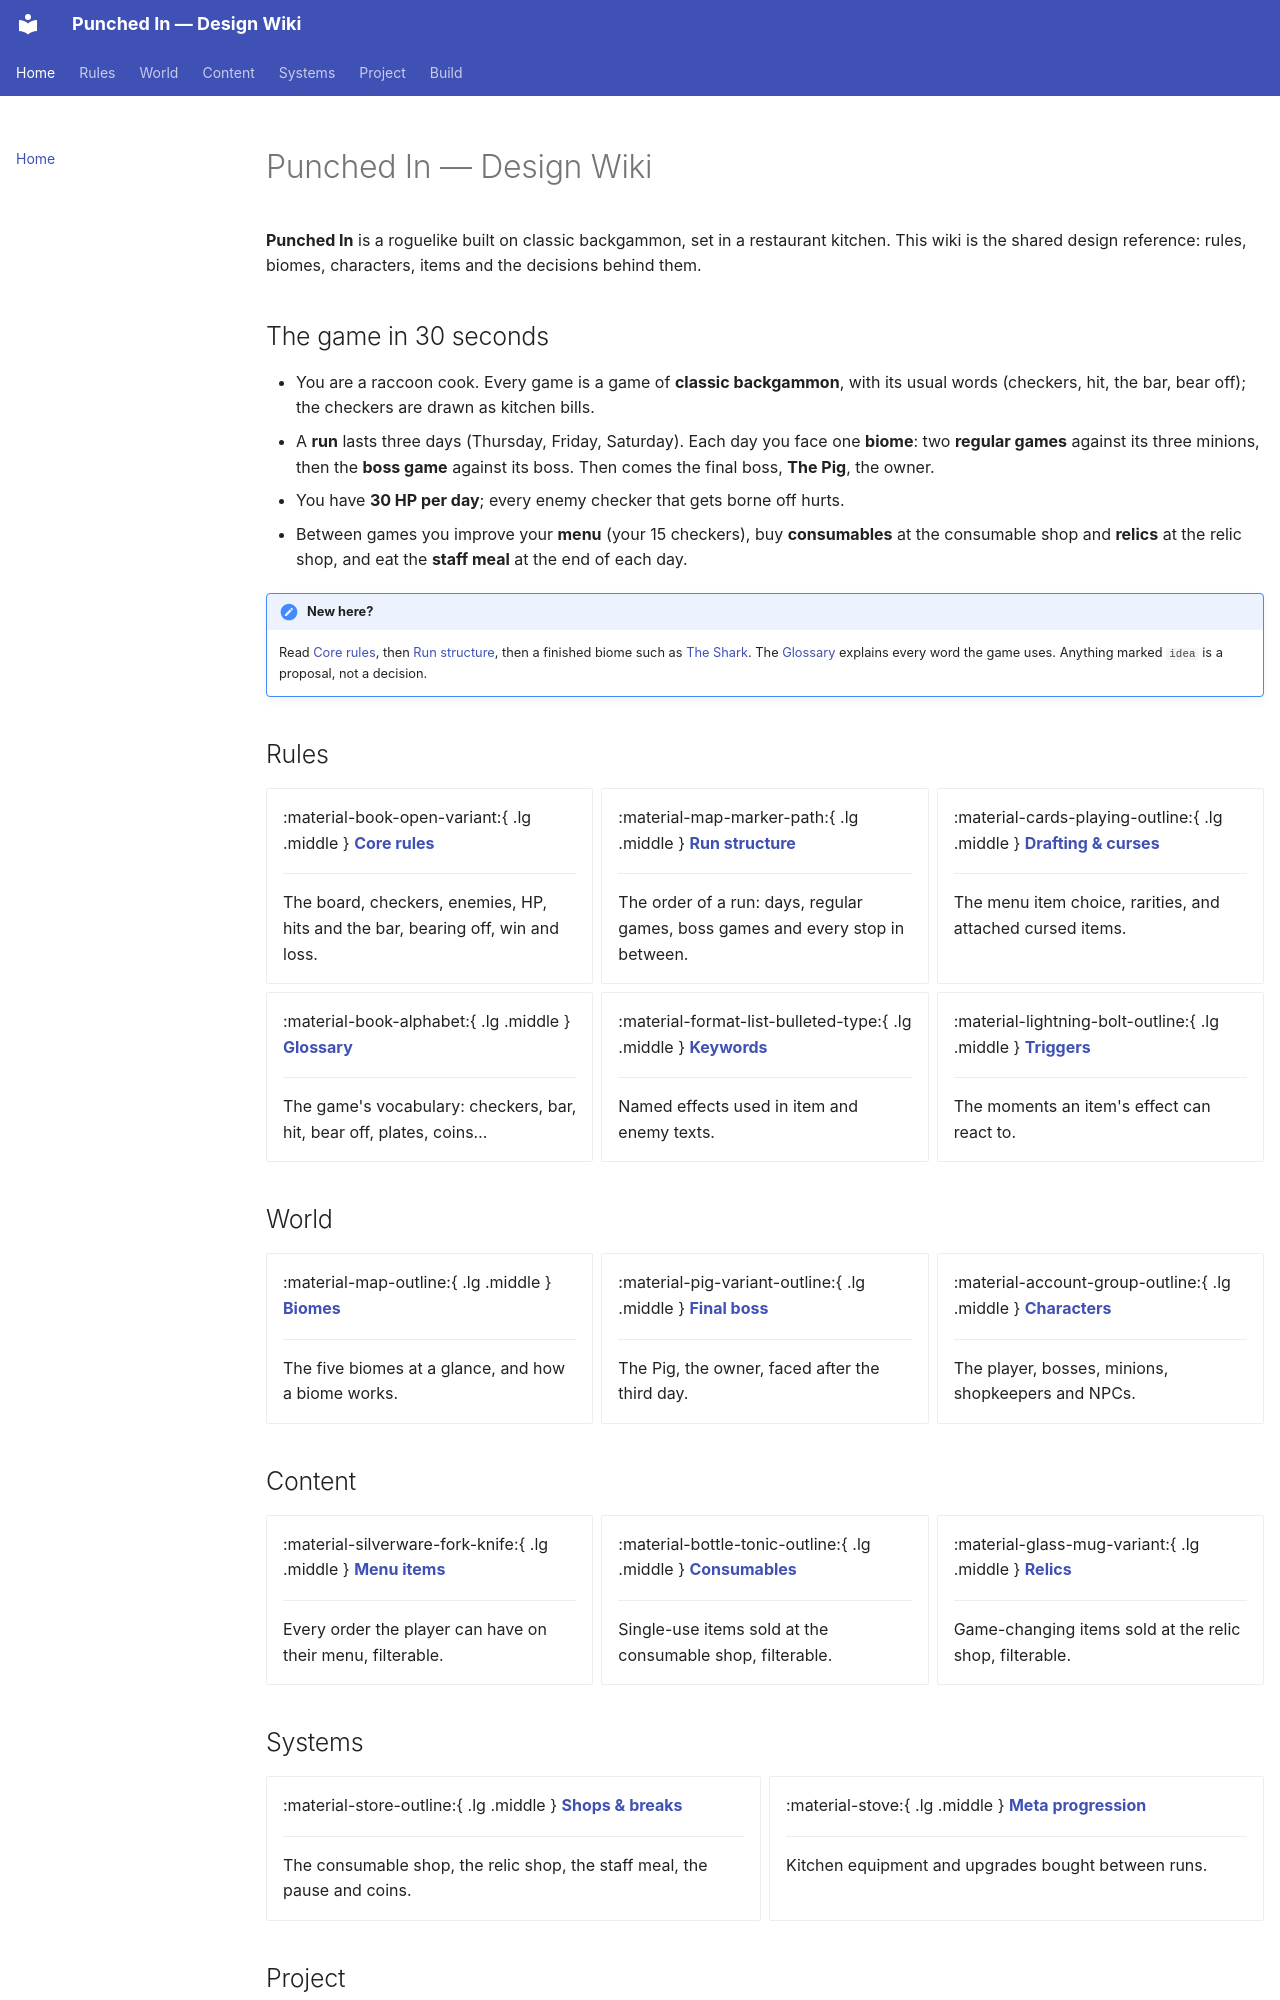

repository: ZGaillard/punched-in-wiki · page: index.html · generator: mkdocs

---
hide:
  - toc
---

# Punched In — Design Wiki

**Punched In** is a roguelike built on classic backgammon, set in a
restaurant kitchen. This wiki is the shared design reference: rules, biomes,
characters, items and the decisions behind them.

## The game in 30 seconds

- You are a raccoon cook. Every game is a game of **classic backgammon**, with
  its usual words (checkers, hit, the bar, bear off); the checkers are drawn
  as kitchen bills.
- A **run** lasts three days (Thursday, Friday, Saturday). Each day you face
  one **biome**: two **regular games** against its three minions, then the
  **boss game** against its boss. Then comes the final boss, **The Pig**, the
  owner.
- You have **30 HP per day**; every enemy checker that gets borne off hurts.
- Between games you improve your **menu** (your 15 checkers), buy
  **consumables** at the consumable shop and **relics** at the relic shop, and eat the
  **staff meal** at the end of each day.

!!! coin "New here?"
    Read [Core rules](rules/core-rules.md), then
    [Run structure](rules/run-structure.md), then a finished biome such as
    [The Shark](biomes/shark.md). The [Glossary](rules/glossary.md) explains
    every word the game uses. Anything marked `idea` is a proposal, not a decision.

## Rules

<div class="grid cards" markdown>

-   :material-book-open-variant:{ .lg .middle } **[Core rules](rules/core-rules.md)**

    ---

    The board, checkers, enemies, HP, hits and the bar, bearing off, win and
    loss.

-   :material-map-marker-path:{ .lg .middle } **[Run structure](rules/run-structure.md)**

    ---

    The order of a run: days, regular games, boss games and every stop in between.

-   :material-cards-playing-outline:{ .lg .middle } **[Drafting & curses](rules/drafting-and-curses.md)**

    ---

    The menu item choice, rarities, and attached cursed items.

-   :material-book-alphabet:{ .lg .middle } **[Glossary](rules/glossary.md)**

    ---

    The game's vocabulary: checkers, bar, hit, bear off, plates, coins…

-   :material-format-list-bulleted-type:{ .lg .middle } **[Keywords](keywords/index.md)**

    ---

    Named effects used in item and enemy texts.

-   :material-lightning-bolt-outline:{ .lg .middle } **[Triggers](rules/triggers.md)**

    ---

    The moments an item's effect can react to.

</div>

## World

<div class="grid cards" markdown>

-   :material-map-outline:{ .lg .middle } **[Biomes](biomes/index.md)**

    ---

    The five biomes at a glance, and how a biome works.

-   :material-pig-variant-outline:{ .lg .middle } **[Final boss](final-boss.md)**

    ---

    The Pig, the owner, faced after the third day.

-   :material-account-group-outline:{ .lg .middle } **[Characters](characters/index.md)**

    ---

    The player, bosses, minions, shopkeepers and NPCs.

</div>

## Content

<div class="grid cards" markdown>

-   :material-silverware-fork-knife:{ .lg .middle } **[Menu items](menu-items/index.md)**

    ---

    Every order the player can have on their menu, filterable.

-   :material-bottle-tonic-outline:{ .lg .middle } **[Consumables](consumables/index.md)**

    ---

    Single-use items sold at the consumable shop, filterable.

-   :material-glass-mug-variant:{ .lg .middle } **[Relics](relics/index.md)**

    ---

    Game-changing items sold at the relic shop, filterable.

</div>
